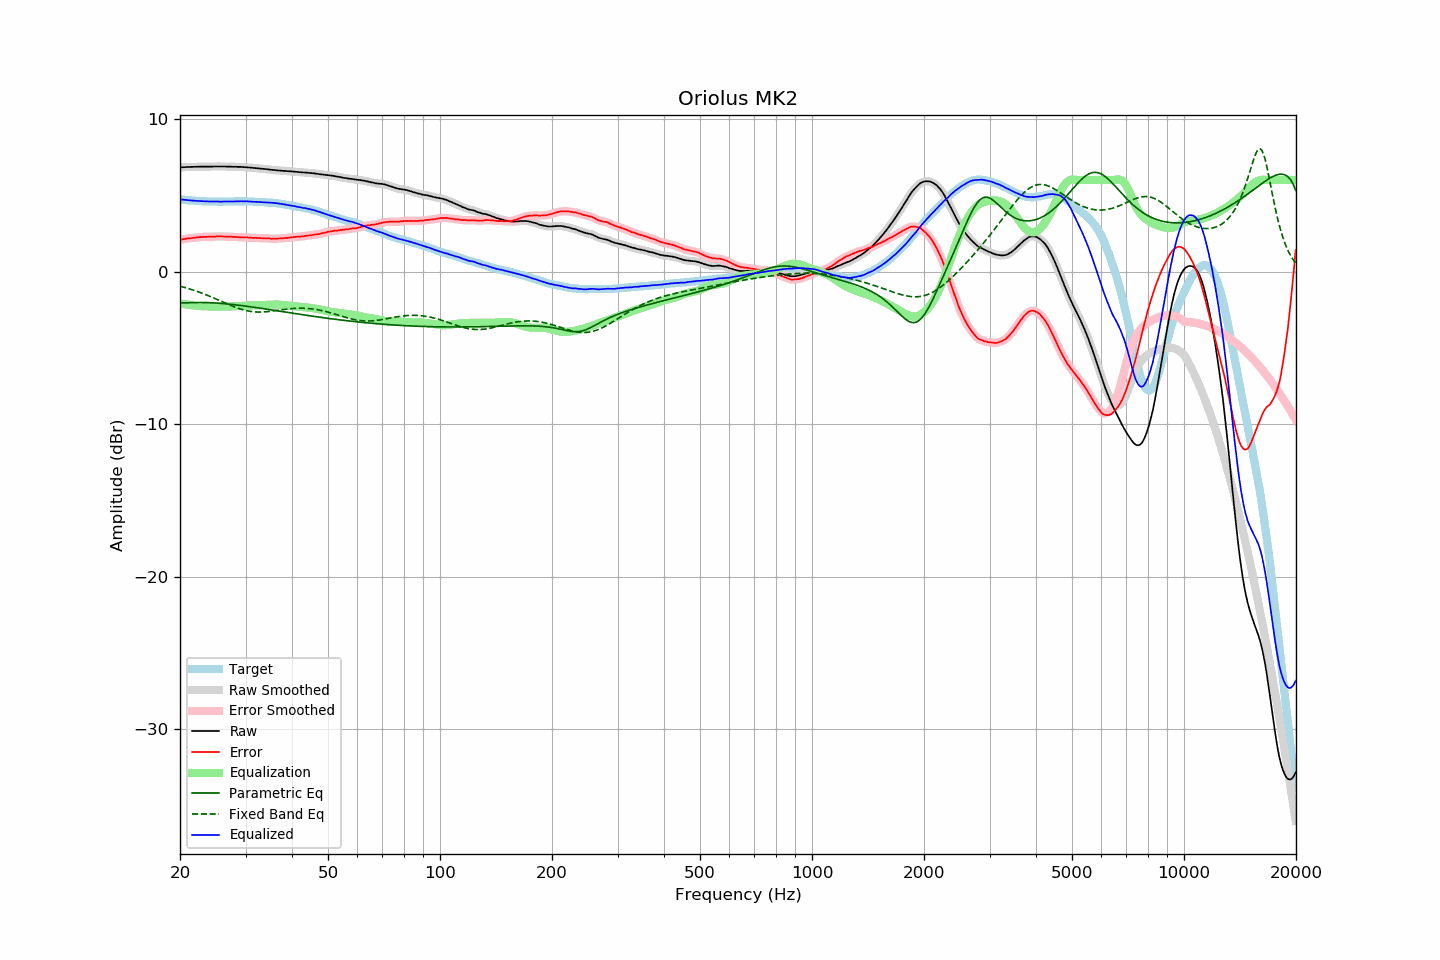

The table this chart was drawn from, first rows:
frequency, raw, error, smoothed, error_smoothed, equalization, parametric_eq, fixed_band_eq, equalized_raw, equalized_smoothed, target
20.00, 6.84, 2.10, 6.83, 2.09, -2.09, -2.06, -0.96, 4.74, 4.74, 4.74
20.20, 6.84, 2.11, 6.84, 2.11, -2.11, -2.05, -0.99, 4.73, 4.73, 4.73
20.40, 6.85, 2.13, 6.84, 2.13, -2.13, -2.05, -1.01, 4.72, 4.72, 4.72
20.61, 6.85, 2.14, 6.85, 2.14, -2.14, -2.05, -1.04, 4.70, 4.71, 4.71
20.81, 6.86, 2.17, 6.85, 2.16, -2.16, -2.04, -1.07, 4.70, 4.70, 4.69
21.02, 6.86, 2.18, 6.86, 2.17, -2.17, -2.04, -1.10, 4.68, 4.68, 4.68
21.23, 6.86, 2.19, 6.86, 2.19, -2.18, -2.03, -1.14, 4.67, 4.67, 4.67
21.44, 6.87, 2.19, 6.86, 2.19, -2.20, -2.03, -1.17, 4.67, 4.66, 4.68
21.66, 6.87, 2.21, 6.87, 2.21, -2.21, -2.03, -1.20, 4.65, 4.66, 4.66
21.87, 6.88, 2.22, 6.87, 2.22, -2.22, -2.03, -1.24, 4.65, 4.65, 4.66
22.09, 6.88, 2.24, 6.88, 2.23, -2.23, -2.03, -1.28, 4.64, 4.64, 4.64
22.31, 6.88, 2.24, 6.88, 2.25, -2.24, -2.02, -1.31, 4.63, 4.64, 4.64
22.54, 6.89, 2.26, 6.88, 2.25, -2.25, -2.02, -1.35, 4.63, 4.63, 4.63
22.76, 6.89, 2.26, 6.88, 2.26, -2.26, -2.02, -1.39, 4.62, 4.62, 4.62
22.99, 6.89, 2.27, 6.89, 2.27, -2.27, -2.03, -1.43, 4.62, 4.62, 4.61
23.22, 6.89, 2.28, 6.89, 2.27, -2.27, -2.03, -1.47, 4.61, 4.61, 4.60
23.45, 6.89, 2.27, 6.89, 2.28, -2.28, -2.03, -1.51, 4.61, 4.61, 4.61
23.69, 6.89, 2.28, 6.89, 2.28, -2.28, -2.03, -1.55, 4.60, 4.60, 4.60
23.92, 6.89, 2.29, 6.88, 2.28, -2.29, -2.04, -1.60, 4.60, 4.60, 4.59
24.16, 6.89, 2.28, 6.89, 2.29, -2.29, -2.04, -1.64, 4.60, 4.60, 4.60
24.40, 6.89, 2.28, 6.89, 2.29, -2.29, -2.05, -1.69, 4.59, 4.60, 4.60
24.65, 6.90, 2.30, 6.89, 2.29, -2.30, -2.05, -1.73, 4.60, 4.60, 4.60
24.89, 6.90, 2.30, 6.89, 2.30, -2.30, -2.06, -1.78, 4.60, 4.60, 4.60
25.14, 6.90, 2.31, 6.90, 2.30, -2.30, -2.06, -1.82, 4.59, 4.59, 4.59
25.39, 6.90, 2.31, 6.90, 2.31, -2.30, -2.07, -1.87, 4.59, 4.59, 4.59
25.65, 6.90, 2.31, 6.90, 2.31, -2.30, -2.08, -1.92, 4.59, 4.59, 4.59
25.91, 6.90, 2.31, 6.90, 2.31, -2.30, -2.09, -1.96, 4.59, 4.59, 4.59
26.16, 6.90, 2.30, 6.89, 2.30, -2.30, -2.10, -2.01, 4.59, 4.59, 4.60
26.43, 6.90, 2.30, 6.89, 2.30, -2.30, -2.11, -2.06, 4.59, 4.59, 4.59
26.69, 6.89, 2.29, 6.89, 2.30, -2.30, -2.12, -2.10, 4.59, 4.59, 4.59
26.96, 6.89, 2.29, 6.89, 2.29, -2.29, -2.13, -2.15, 4.59, 4.59, 4.59
27.23, 6.89, 2.29, 6.88, 2.29, -2.29, -2.14, -2.19, 4.60, 4.59, 4.59
27.50, 6.88, 2.29, 6.88, 2.29, -2.28, -2.15, -2.24, 4.59, 4.59, 4.59
27.77, 6.88, 2.28, 6.88, 2.28, -2.28, -2.16, -2.28, 4.60, 4.60, 4.60
28.05, 6.88, 2.28, 6.87, 2.27, -2.27, -2.17, -2.32, 4.60, 4.60, 4.60
28.33, 6.88, 2.27, 6.87, 2.27, -2.27, -2.18, -2.36, 4.61, 4.60, 4.61
28.62, 6.87, 2.26, 6.87, 2.26, -2.26, -2.20, -2.40, 4.60, 4.61, 4.61
28.90, 6.87, 2.25, 6.87, 2.25, -2.26, -2.21, -2.43, 4.61, 4.61, 4.61
29.19, 6.87, 2.25, 6.86, 2.25, -2.25, -2.22, -2.47, 4.61, 4.61, 4.61
29.48, 6.86, 2.24, 6.86, 2.24, -2.25, -2.24, -2.50, 4.61, 4.61, 4.61
29.78, 6.85, 2.24, 6.85, 2.24, -2.24, -2.25, -2.53, 4.60, 4.61, 4.61
30.08, 6.85, 2.24, 6.84, 2.24, -2.24, -2.27, -2.55, 4.61, 4.61, 4.61
30.38, 6.84, 2.24, 6.83, 2.24, -2.23, -2.28, -2.58, 4.60, 4.60, 4.60
30.68, 6.83, 2.23, 6.83, 2.23, -2.23, -2.29, -2.60, 4.60, 4.60, 4.59
30.99, 6.82, 2.22, 6.82, 2.22, -2.22, -2.31, -2.61, 4.59, 4.59, 4.59
31.30, 6.81, 2.21, 6.81, 2.22, -2.22, -2.32, -2.63, 4.59, 4.59, 4.59
31.61, 6.80, 2.21, 6.80, 2.21, -2.21, -2.34, -2.64, 4.58, 4.58, 4.59
31.93, 6.79, 2.22, 6.79, 2.21, -2.21, -2.35, -2.65, 4.58, 4.58, 4.57
32.24, 6.78, 2.20, 6.78, 2.21, -2.20, -2.37, -2.65, 4.57, 4.57, 4.57
32.57, 6.77, 2.20, 6.77, 2.20, -2.20, -2.39, -2.66, 4.57, 4.57, 4.56
32.89, 6.76, 2.20, 6.76, 2.19, -2.20, -2.40, -2.66, 4.56, 4.56, 4.56
33.22, 6.75, 2.19, 6.75, 2.19, -2.19, -2.42, -2.65, 4.55, 4.55, 4.56
33.55, 6.74, 2.18, 6.74, 2.18, -2.19, -2.43, -2.65, 4.55, 4.55, 4.56
33.89, 6.73, 2.18, 6.73, 2.18, -2.18, -2.45, -2.64, 4.54, 4.55, 4.54
34.23, 6.72, 2.19, 6.71, 2.18, -2.17, -2.46, -2.63, 4.54, 4.54, 4.53
34.57, 6.71, 2.18, 6.70, 2.18, -2.17, -2.48, -2.62, 4.54, 4.53, 4.53
34.92, 6.69, 2.17, 6.69, 2.17, -2.16, -2.50, -2.61, 4.52, 4.52, 4.51
35.27, 6.68, 2.14, 6.68, 2.16, -2.16, -2.51, -2.60, 4.51, 4.51, 4.53
35.62, 6.67, 2.16, 6.66, 2.15, -2.16, -2.53, -2.58, 4.51, 4.51, 4.51
35.97, 6.66, 2.15, 6.66, 2.15, -2.16, -2.55, -2.57, 4.50, 4.50, 4.50
... 635 more rows
